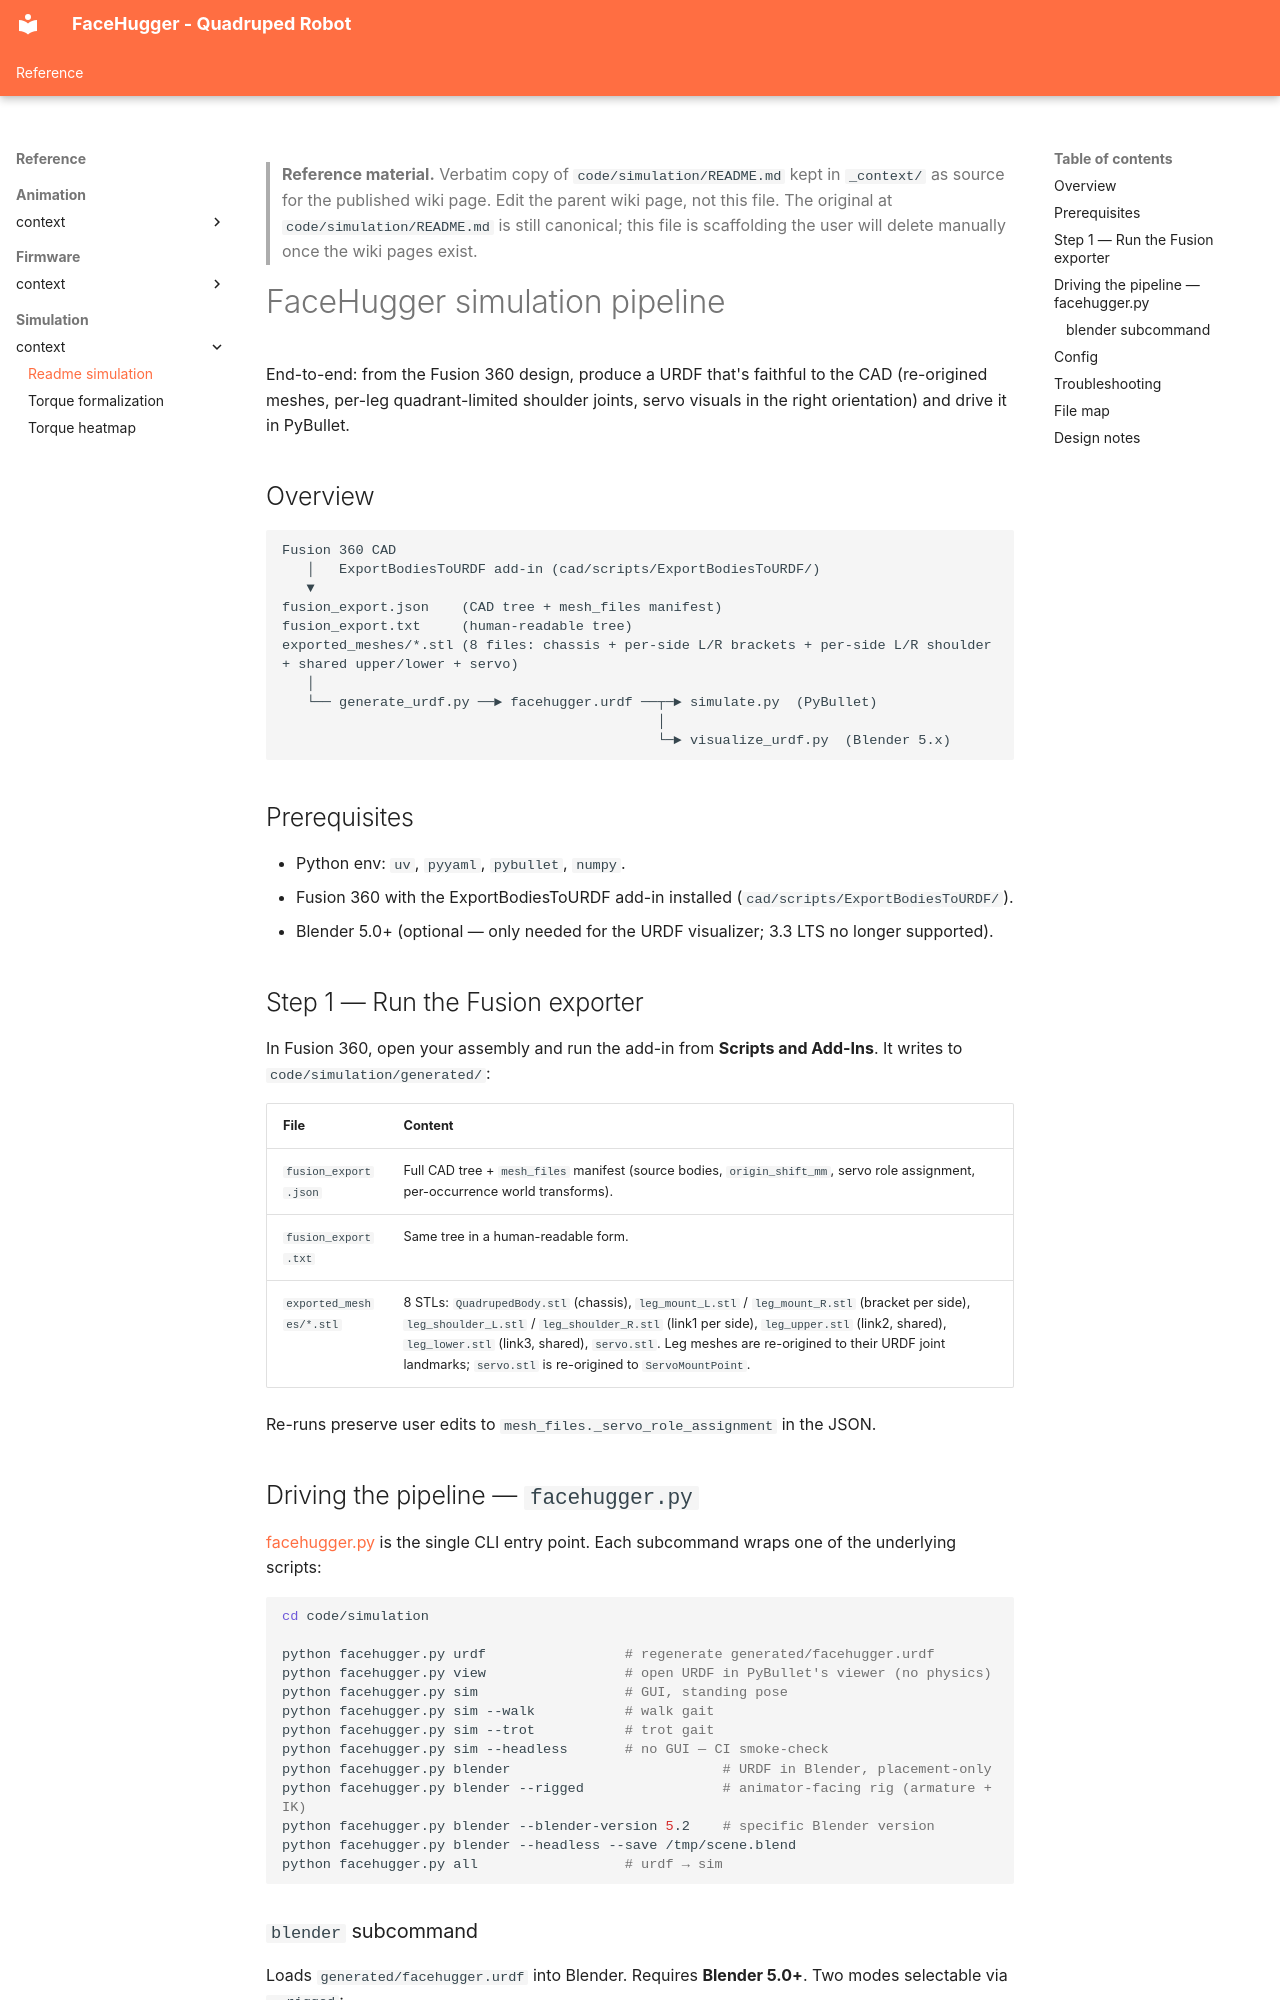

repository: epfl-cs358/2026sp-FaceHugger · page: reference/simulation/_context/readme-simulation/index.html · generator: mkdocs

<!--
WIKI-MIGRATION REFERENCE COPY
Original path:  code/simulation/README.md
Original kind:  readme
Folder context: Top-level walkthrough of the code/simulation/ pipeline (URDF generation, PyBullet sim, gaits).
Copied on:      2026-05-21
Status:         unreviewed
Maps to:        reference/firmware/kinematics.md
-->

> **Reference material.** Verbatim copy of `code/simulation/README.md` kept in `_context/`
> as source for the published wiki page. Edit the parent wiki page, not
> this file. The original at `code/simulation/README.md` is still canonical; this file is
> scaffolding the user will delete manually once the wiki pages exist.
<!--
CONSISTENCY-CHECK 2026-05-21
Verified against: feat/wiki-setup @ 0a1a138
- [ok]    blender subcommand: `--rigged`/`--headless`/`--save`/`--reset`/`--blender-version` flags all match facehugger.py cmd_blender (L137-168) + argparse (L202-231). PR #72 changes present.
- [ok]    Mode-dependent --save (L91-96): rigged→`animation/fh_rigged_latest.blend`, placement-only→no persist, matches cmd_blender L150-156 + the placement-save guard comment L140-149.
- [ok]    `--reset` row (L89): matches `args.reset` guard in cmd_blender L160 (rigged-only reopen).
- [stale] `view` subcommand + view_urdf.py (L33,62,117-126,164): still present in code (facehugger.py cmd_view L133), but slated for removal per doc/reorg-plan-2026-05-13.md §4 — replacement is `facehugger.py sim`.
- [drift] Prereqs (L38) list `numpy`; requirements.txt only pins `pybullet>=3.2` + `pyyaml>=6.0` (numpy comes transitively via pybullet, not pinned).
- [todo]  STL count "29 STL visuals" (L80) and "12 servo visuals" (L134) not re-counted against generated/facehugger.urdf — left for Phase B.
-->
# FaceHugger simulation pipeline

End-to-end: from the Fusion 360 design, produce a URDF that's faithful to the
CAD (re-origined meshes, per-leg quadrant-limited shoulder joints, servo
visuals in the right orientation) and drive it in PyBullet.

## Overview

```
Fusion 360 CAD
   │   ExportBodiesToURDF add-in (cad/scripts/ExportBodiesToURDF/)
   ▼
fusion_export.json    (CAD tree + mesh_files manifest)
fusion_export.txt     (human-readable tree)
exported_meshes/*.stl (8 files: chassis + per-side L/R brackets + per-side L/R shoulder + shared upper/lower + servo)
   │
   └── generate_urdf.py ──► facehugger.urdf ──┬─► simulate.py  (PyBullet)
                                              │
                                              └─► visualize_urdf.py  (Blender 5.x)
```

## Prerequisites

- Python env: `uv`, `pyyaml`, `pybullet`, `numpy`.
- Fusion 360 with the ExportBodiesToURDF add-in installed (`cad/scripts/ExportBodiesToURDF/`).
- Blender 5.0+ (optional — only needed for the URDF visualizer; 3.3 LTS no longer supported).

## Step 1 — Run the Fusion exporter

In Fusion 360, open your assembly and run the add-in from **Scripts and Add-Ins**. It writes to `code/simulation/generated/`:

| File | Content |
|---|---|
| `fusion_export.json` | Full CAD tree + `mesh_files` manifest (source bodies, `origin_shift_mm`, servo role assignment, per-occurrence world transforms). |
| `fusion_export.txt` | Same tree in a human-readable form. |
| `exported_meshes/*.stl` | 8 STLs: `QuadrupedBody.stl` (chassis), `leg_mount_L.stl` / `leg_mount_R.stl` (bracket per side), `leg_shoulder_L.stl` / `leg_shoulder_R.stl` (link1 per side), `leg_upper.stl` (link2, shared), `leg_lower.stl` (link3, shared), `servo.stl`. Leg meshes are re-origined to their URDF joint landmarks; `servo.stl` is re-origined to `ServoMountPoint`. |

Re-runs preserve user edits to `mesh_files._servo_role_assignment` in the JSON.
